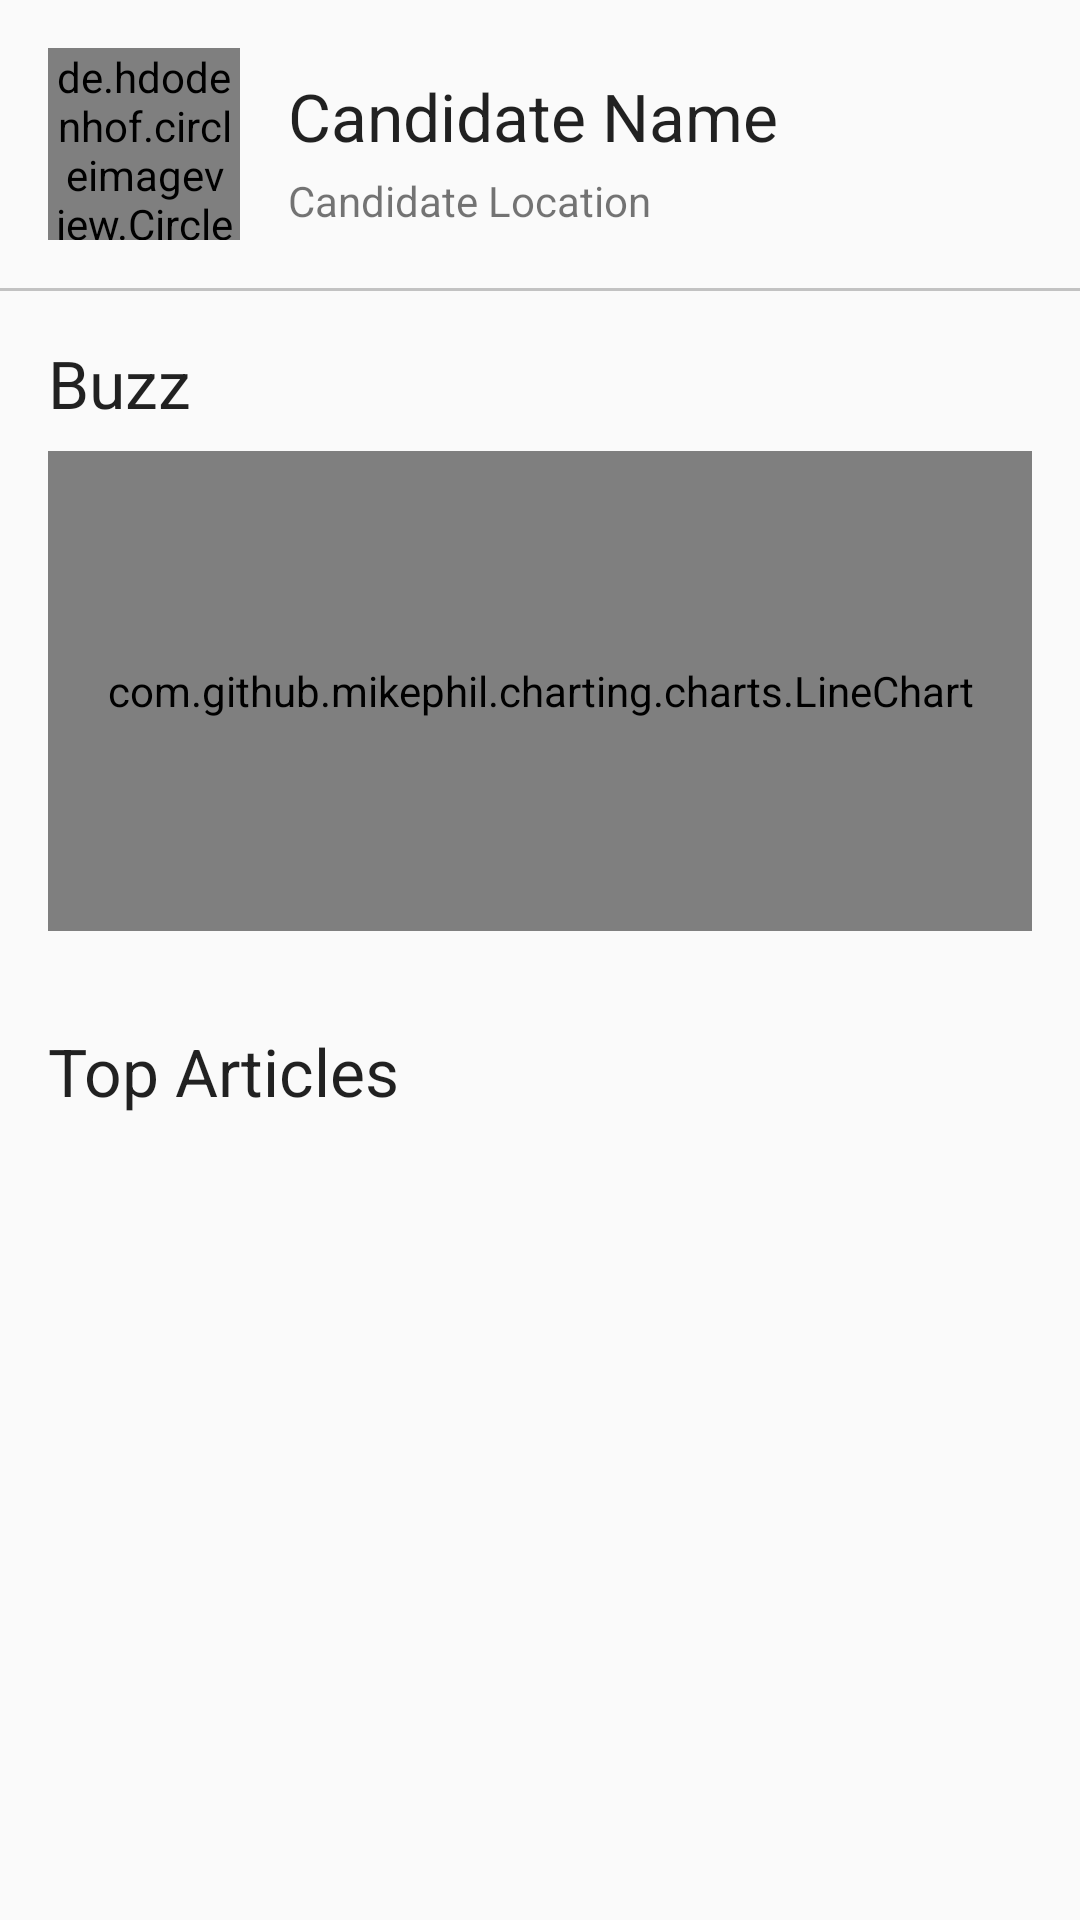

Android layout source for this screen:
<!-- AndroidManifest.xml: application theme AppTheme -->
<!-- res/layout/fragment_candidate_detail.xml -->
<?xml version="1.0" encoding="utf-8"?>
<ScrollView xmlns:android="http://schemas.android.com/apk/res/android"
    android:layout_width="match_parent"
    android:layout_height="match_parent"
    xmlns:app="http://schemas.android.com/apk/res-auto">
<LinearLayout
    android:orientation="vertical" android:layout_width="match_parent"
    android:layout_height="match_parent">

    <RelativeLayout
        android:layout_width="match_parent"
        android:layout_height="match_parent"
        android:padding="16dp">

        <TextView
            android:layout_width="wrap_content"
            android:layout_height="wrap_content"
            android:textAppearance="?android:attr/textAppearanceLarge"
            android:text="Candidate Name"
            android:id="@+id/candidate_name"
            android:layout_alignParentTop="true"
            android:layout_toRightOf="@+id/candidate_img"
            android:layout_toEndOf="@+id/candidate_img"
            android:layout_marginLeft="16dp"
            android:layout_marginTop="8dp" />

        <de.hdodenhof.circleimageview.CircleImageView
            android:layout_width="64dp"
            android:layout_height="64dp"
            android:id="@+id/candidate_img"
            android:src="@mipmap/ic_launcher"
            app:civ_border_width="1dp"
            app:civ_border_color="@color/primary_text_default_material_light"  />

        <TextView
            android:layout_width="wrap_content"
            android:layout_height="wrap_content"
            android:textAppearance="?android:attr/textAppearanceSmall"
            android:text="Candidate Location"
            android:id="@+id/candidate_location"
            android:layout_below="@+id/candidate_name"
            android:layout_alignLeft="@+id/candidate_name"
            android:layout_alignStart="@+id/candidate_name"
            android:layout_marginTop="4dp" />
    </RelativeLayout>

    <View
        android:layout_width="match_parent"
        android:layout_height="1dp"
        android:background="@color/primary_text_disabled_material_light"/>

    <LinearLayout
        android:orientation="vertical"
        android:layout_width="match_parent"
        android:layout_height="wrap_content"
        android:layout_gravity="right"
        android:padding="16dp">

        <TextView
            android:layout_width="wrap_content"
            android:layout_height="wrap_content"
            android:textAppearance="?android:attr/textAppearanceLarge"
            android:text="Buzz" />

        <com.github.mikephil.charting.charts.LineChart
            android:layout_width="match_parent"
            android:layout_height="160dp"
            android:id="@+id/line_chart"
            android:layout_marginTop="8dp" />
    </LinearLayout>

    <LinearLayout
        android:orientation="vertical"
        android:layout_width="match_parent"
        android:layout_height="wrap_content"
        android:layout_gravity="center_horizontal"
        android:padding="16dp">

        <TextView
            android:layout_width="wrap_content"
            android:layout_height="wrap_content"
            android:textAppearance="?android:attr/textAppearanceLarge"
            android:text="Top Articles" />

        <LinearLayout
            android:orientation="vertical"
            android:layout_width="match_parent"
            android:layout_height="wrap_content"
            android:layout_gravity="center_horizontal"
            android:id="@+id/top_articles_container"></LinearLayout>
    </LinearLayout>

</LinearLayout>
</ScrollView>
<!-- resources referenced by this layout -->
<resources>
  <!-- mipmap ic_launcher: png bitmap (drawable, 1621 bytes) -->
  <style name="AppTheme" parent="Theme.AppCompat.Light.DarkActionBar">
          <item name="colorPrimary">@color/primary</item>
          <item name="colorPrimaryDark">@color/primaryDark</item>
          <item name="colorAccent">@color/accent</item>
          
          
          
      </style>
  <color name="primary">#FF9800</color>
  <color name="primaryDark">#F57C00</color>
  <color name="accent">#448AFF</color>
</resources>
